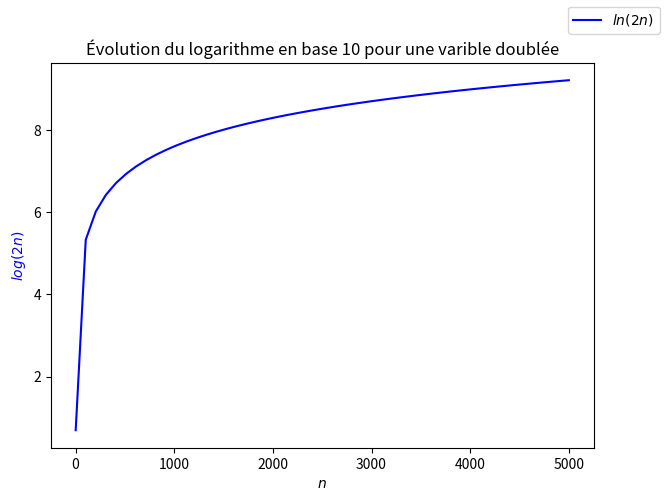

Write the Python code that produced this figure.
#!/usr/bin/env python3
# -*- coding: utf-8 -*-
"""
@author: haimagull
How to plot a simple graph using Matplotlib et Scipy ? Example : ln(2n)

"""
#import libraries
import matplotlib.pyplot as plt
import numpy as np

#define variables
n = np.linspace(1,5000) #pre made functions can create linear/scattered space
ln2n = np.log(2*n) #applying the function

"""plot : OO type ('Object oriented')"""
#first function
fig, ax1 = plt.subplots()
ax1.set_xlabel(r'$n$') #x label (r string is necessary to use latex)
ax1.set_ylabel(r'$log(2n)$', color="blue") #y label (idem)
ax1.set_title(r'Évolution du logarithme en base 10 pour une varible doublée') #title
ax1.plot(n,ln2n,"b") #actually plotting

fig.set_size_inches(7,5) #graph dimensions
fig.set_dpi(200) #resolution (dot per inches)
fig.legend([r"$ln(2n)$"]) #a legend might be interesting if plotting multiple functions
plt.show() #let's see what we just did
